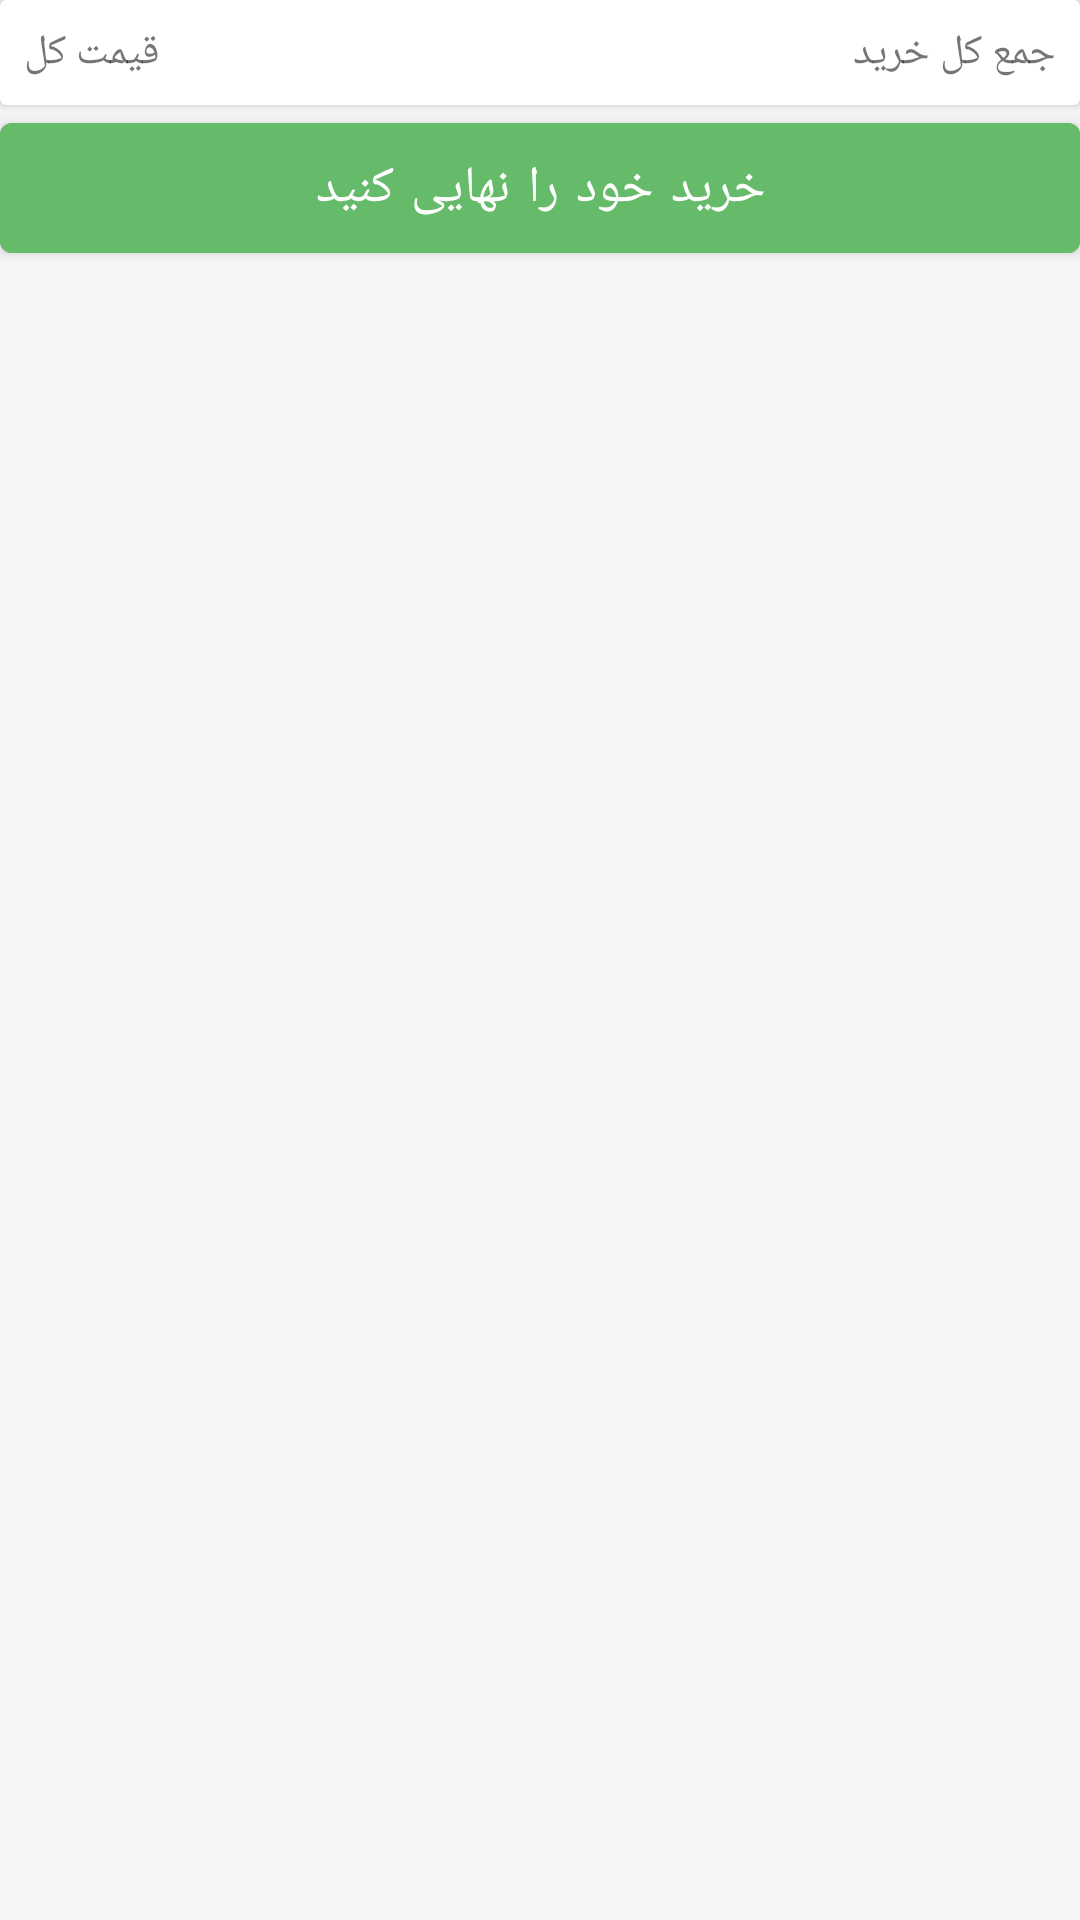

Android layout source for this screen:
<!-- AndroidManifest.xml: application theme AppTheme -->
<!-- res/layout/fragment_shopping_cart.xml -->
<?xml version="1.0" encoding="utf-8"?>

<layout
    xmlns:android="http://schemas.android.com/apk/res/android"
    xmlns:app="http://schemas.android.com/apk/res-auto"
    xmlns:tools="http://schemas.android.com/tools">

    <RelativeLayout
        android:layout_width="match_parent"
        android:layout_height="match_parent"
        tools:context=".presenter.shoppingcart.ShoppingCartFragment"
        android:id="@+id/rl_root_shopping_cart"
        android:background="@color/gray_100_transparent">




        <androidx.cardview.widget.CardView
            android:id="@+id/cardView"
            android:layout_width="match_parent"
            android:layout_height="wrap_content"
            android:layout_alignParentTop="true"
            android:layout_alignParentRight="true"
            android:layout_alignParentLeft="true">

            <TextView
                android:layout_width="wrap_content"
                android:layout_height="wrap_content"
                android:layout_gravity="end"
                android:layout_margin="8dp"
                android:text="جمع کل خرید"
                android:fontFamily="@font/iran_sans"/>

            <TextView
                android:id="@+id/tv_total_price_of_cart_products"
                android:layout_width="wrap_content"
                android:layout_height="wrap_content"
                android:layout_margin="8dp"
                android:text="قیمت کل"
                android:fontFamily="@font/iran_sans"/>

        </androidx.cardview.widget.CardView>

        
        
        
        
        
        
        
        
        
        
        
        
        
        
        
        
        
        

        <androidx.recyclerview.widget.RecyclerView
            android:id="@+id/recycler_view_shopping_cart"
            android:layout_width="match_parent"
            android:layout_height="wrap_content"
            android:layout_below="@id/tv_confirm_shopping"
            android:layout_alignParentStart="true"
            android:layout_alignParentLeft="true"
            android:layout_alignParentEnd="true"
            android:layout_alignParentRight="true"
            android:layout_marginStart="5dp"
            android:layout_marginLeft="5dp"
            android:layout_marginTop="5dp"
            android:layout_marginEnd="5dp"
            android:layout_marginRight="5dp"
            android:padding="5dp" />

        <com.google.android.material.button.MaterialButton
            android:id="@+id/tv_confirm_shopping"
            android:layout_width="match_parent"
            android:layout_height="wrap_content"
            android:layout_below="@id/cardView"
            android:layout_alignParentStart="true"
            android:layout_alignParentLeft="true"
            android:layout_alignParentEnd="true"
            android:layout_alignParentRight="true"
            android:backgroundTint="@color/digikala_green_light"
            android:fontFamily="@font/iran_sans"
            android:gravity="center"
            android:padding="10dp"
            android:text="خرید خود را نهایی کنید"
            android:textColor="@android:color/white"
            android:textSize="17sp"
            app:icon="@drawable/ic_next_24dp"
            app:iconGravity="textStart" />

    </RelativeLayout>


</layout>
<!-- resources referenced by this layout -->
<resources>
  <color name="digikala_green_light">#ff66bb6a</color>
  <color name="gray_100_transparent">#eef5f5f5</color>
  <style name="AppTheme" parent="Theme.MaterialComponents.Light.DarkActionBar">
          
          <item name="colorPrimary">@color/colorPrimary</item>
          <item name="colorPrimaryDark">@color/colorPrimaryDark</item>
          <item name="colorAccent">@color/colorAccent</item>
      </style>
  <color name="colorPrimary">@color/digikala_red_dark</color>
  <color name="colorPrimaryDark">@color/digikala_red_dark</color>
  <color name="colorAccent">#D81B60</color>
  <color name="digikala_red_dark">#ffef394e</color>
</resources>
